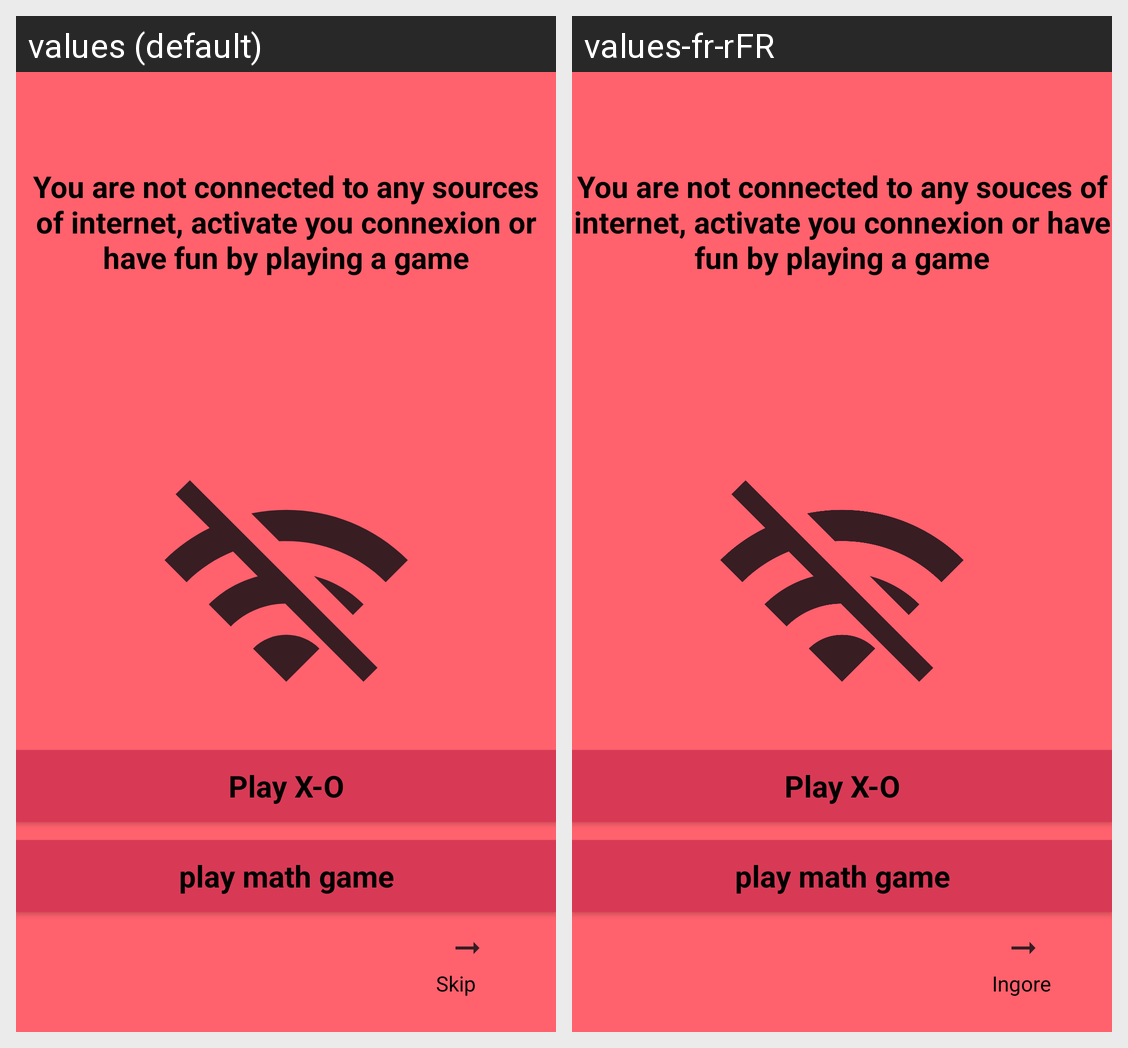

Strings drawn on this Android screen and how each of the app's shown locales translates them:
Android screen res/layout/activity_game_menu.xml rendered under 2 locales, left to right: values (default), values-fr-rFR. Device: Nexus 5 (rendered at 1080×1920; each locale shown at half size, 540×960, under a caption strip naming it); theme Theme.TrackApp.
Strings drawn on this screen, with the default value and each locale's value (text and hints the layout hard-codes, and strings that could not be matched under every locale, appear in the picture but are not listed):

no_connexion
  values: You are not connected to any sources of internet, activate you connexion or have fun by playing a game
  values-fr-rFR: You are not connected to any souces of internet, activate you connexion or have fun by playing a game

play_tic_tac_toe
  values: Play X-O
  values-fr-rFR: Play X-O

play_math_game
  values: play math game
  values-fr-rFR: play math game

skip
  values: Skip
  values-fr-rFR: Ingore
